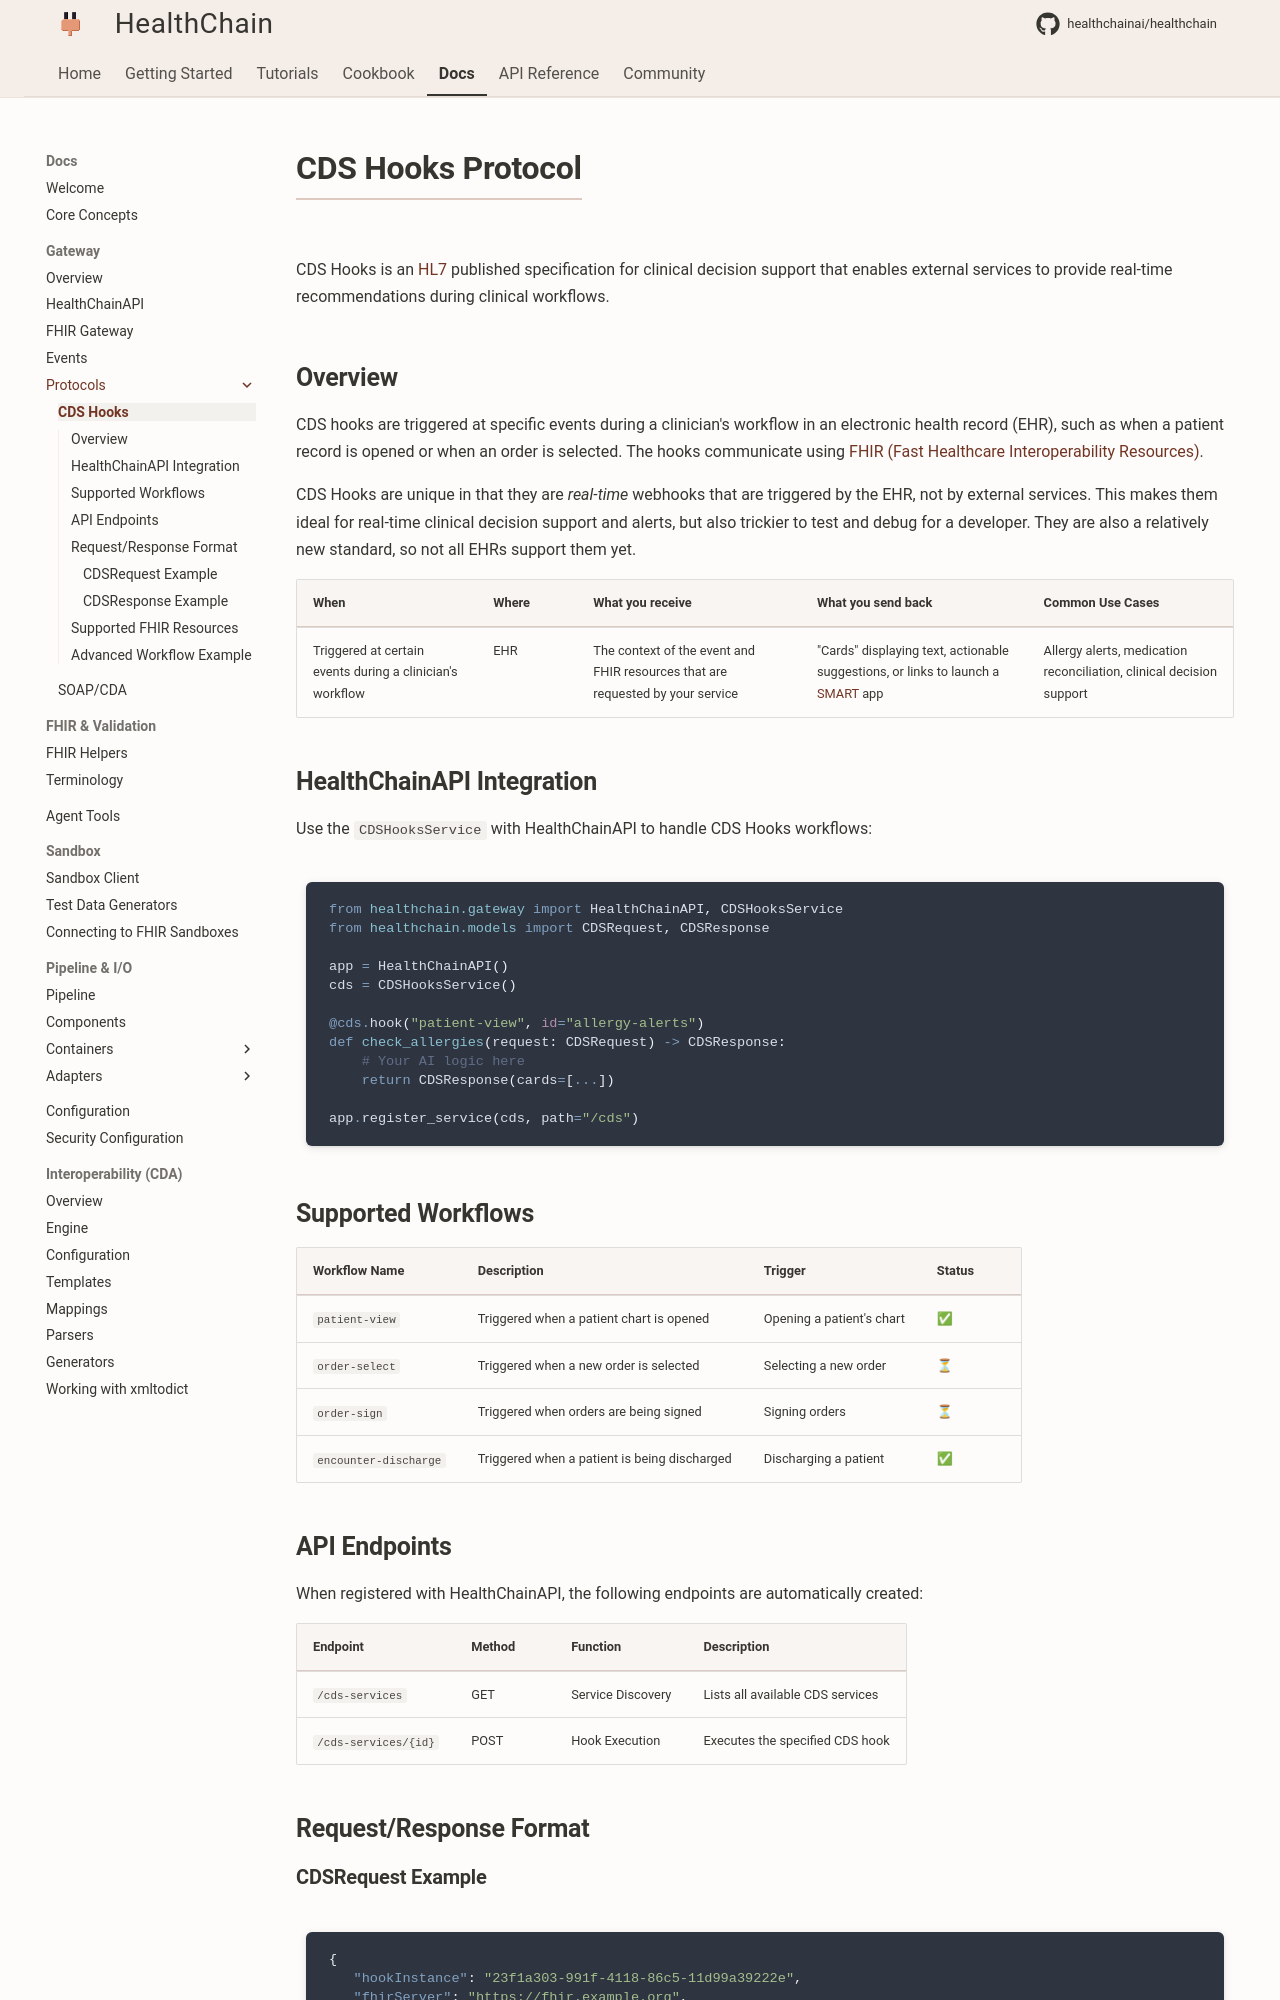

repository: dovel-pr17-validation-2/pr17r54-pypi-healthchain · page: reference/gateway/cdshooks/index.html · generator: mkdocs

# CDS Hooks Protocol

CDS Hooks is an [HL7](https://cds-hooks.hl7.org) published specification for clinical decision support that enables external services to provide real-time recommendations during clinical workflows.

## Overview

CDS hooks are triggered at specific events during a clinician's workflow in an electronic health record (EHR), such as when a patient record is opened or when an order is selected. The hooks communicate using [FHIR (Fast Healthcare Interoperability Resources)](https://hl7.org/fhir/).

CDS Hooks are unique in that they are *real-time* webhooks that are triggered by the EHR, not by external services. This makes them ideal for real-time clinical decision support and alerts, but also trickier to test and debug for a developer. They are also a relatively new standard, so not all EHRs support them yet.

| When      | Where | What you receive            | What you send back         | Common Use Cases |
| :-------- | :-----| :-------------------------- |----------------------------|-----------------|
| Triggered at certain events during a clinician's workflow | EHR  | The context of the event and FHIR resources that are requested by your service | "Cards" displaying text, actionable suggestions, or links to launch a [SMART](https://smarthealthit.org/) app | Allergy alerts, medication reconciliation, clinical decision support |

## HealthChainAPI Integration

Use the `CDSHooksService` with HealthChainAPI to handle CDS Hooks workflows:

```python
from healthchain.gateway import HealthChainAPI, CDSHooksService
from healthchain.models import CDSRequest, CDSResponse

app = HealthChainAPI()
cds = CDSHooksService()

@cds.hook("patient-view", id="allergy-alerts")
def check_allergies(request: CDSRequest) -> CDSResponse:
    # Your AI logic here
    return CDSResponse(cards=[...])

app.register_service(cds, path="/cds")
```

## Supported Workflows

| Workflow Name | Description | Trigger | Status |
|-----------|-------------|---------|----------|
| `patient-view` | Triggered when a patient chart is opened | Opening a patient's chart | ✅ |
| `order-select` | Triggered when a new order is selected | Selecting a new order | ⏳ |
| `order-sign` | Triggered when orders are being signed | Signing orders | ⏳ |
| `encounter-discharge` | Triggered when a patient is being discharged | Discharging a patient | ✅ |
